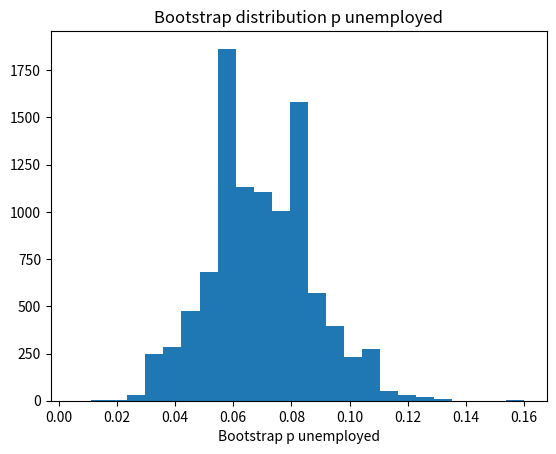

Recreate this plot in Python.
import numpy as np
import matplotlib.pyplot as plt

rnd = np.random.default_rng()

n_trials = 10_000
results = np.zeros(n_trials)

for i in range(n_trials):
    fake_people = rnd.choice(['no job', 'job'], size=200, p=[0.07, 0.93])
    p_unemployed = np.sum(fake_people == 'no job') / 200
    results[i] = p_unemployed

plt.hist(results, bins=25)
plt.title('Bootstrap distribution p unemployed')
plt.xlabel('Bootstrap p unemployed')

p_limits = np.quantile(results, [0.025, 0.975])

print('95% percent limits for p differences:', p_limits)